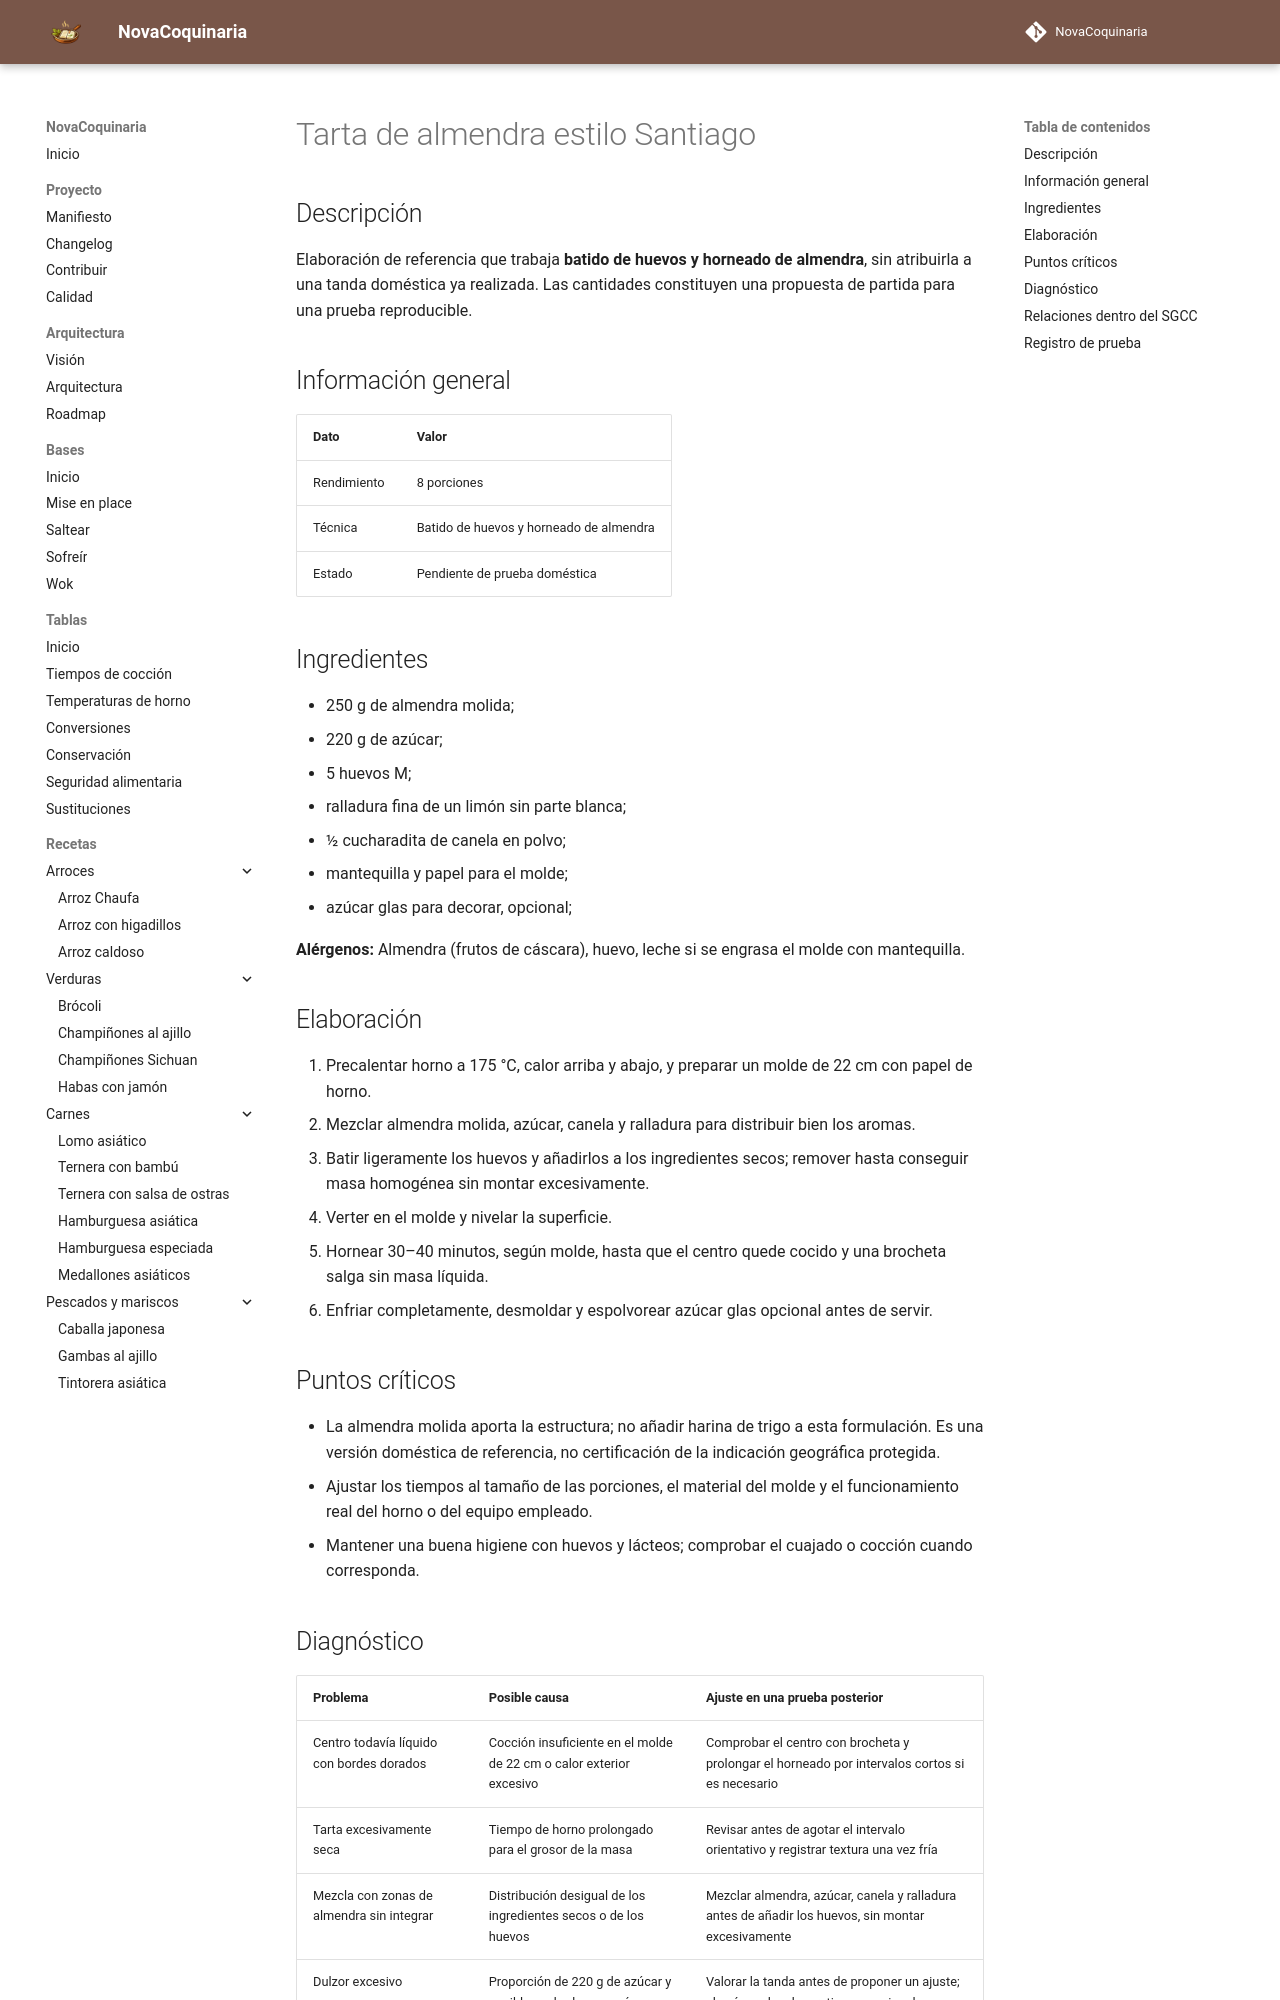

repository: fran-eliot/NovaCoquinaria · page: 08_Postres/tarta_de_santiago_de_almendra.html · generator: mkdocs

---
id: REC-0234
tipo: receta
titulo: Tarta de almendra estilo Santiago
categoria: Postres
estado: borrador
version: 1.0.1
ultima_revision: 2026-11-22
etiquetas:
  - postres
  - receta-propuesta
  - pendiente-de-prueba
---

# Tarta de almendra estilo Santiago

## Descripción

Elaboración de referencia que trabaja **batido de huevos y horneado de almendra**, sin atribuirla a una tanda doméstica ya realizada. Las cantidades constituyen una propuesta de partida para una prueba reproducible.

## Información general

| Dato | Valor |
|---|---|
| Rendimiento | 8 porciones |
| Técnica | Batido de huevos y horneado de almendra |
| Estado | Pendiente de prueba doméstica |

## Ingredientes

- 250 g de almendra molida;
- 220 g de azúcar;
- 5 huevos M;
- ralladura fina de un limón sin parte blanca;
- ½ cucharadita de canela en polvo;
- mantequilla y papel para el molde;
- azúcar glas para decorar, opcional;

**Alérgenos:** Almendra (frutos de cáscara), huevo, leche si se engrasa el molde con mantequilla.

## Elaboración

1. Precalentar horno a 175 °C, calor arriba y abajo, y preparar un molde de 22 cm con papel de horno.
2. Mezclar almendra molida, azúcar, canela y ralladura para distribuir bien los aromas.
3. Batir ligeramente los huevos y añadirlos a los ingredientes secos; remover hasta conseguir masa homogénea sin montar excesivamente.
4. Verter en el molde y nivelar la superficie.
5. Hornear 30–40 minutos, según molde, hasta que el centro quede cocido y una brocheta salga sin masa líquida.
6. Enfriar completamente, desmoldar y espolvorear azúcar glas opcional antes de servir.

## Puntos críticos

- La almendra molida aporta la estructura; no añadir harina de trigo a esta formulación. Es una versión doméstica de referencia, no certificación de la indicación geográfica protegida.
- Ajustar los tiempos al tamaño de las porciones, el material del molde y el funcionamiento real del horno o del equipo empleado.
- Mantener una buena higiene con huevos y lácteos; comprobar el cuajado o cocción cuando corresponda.
